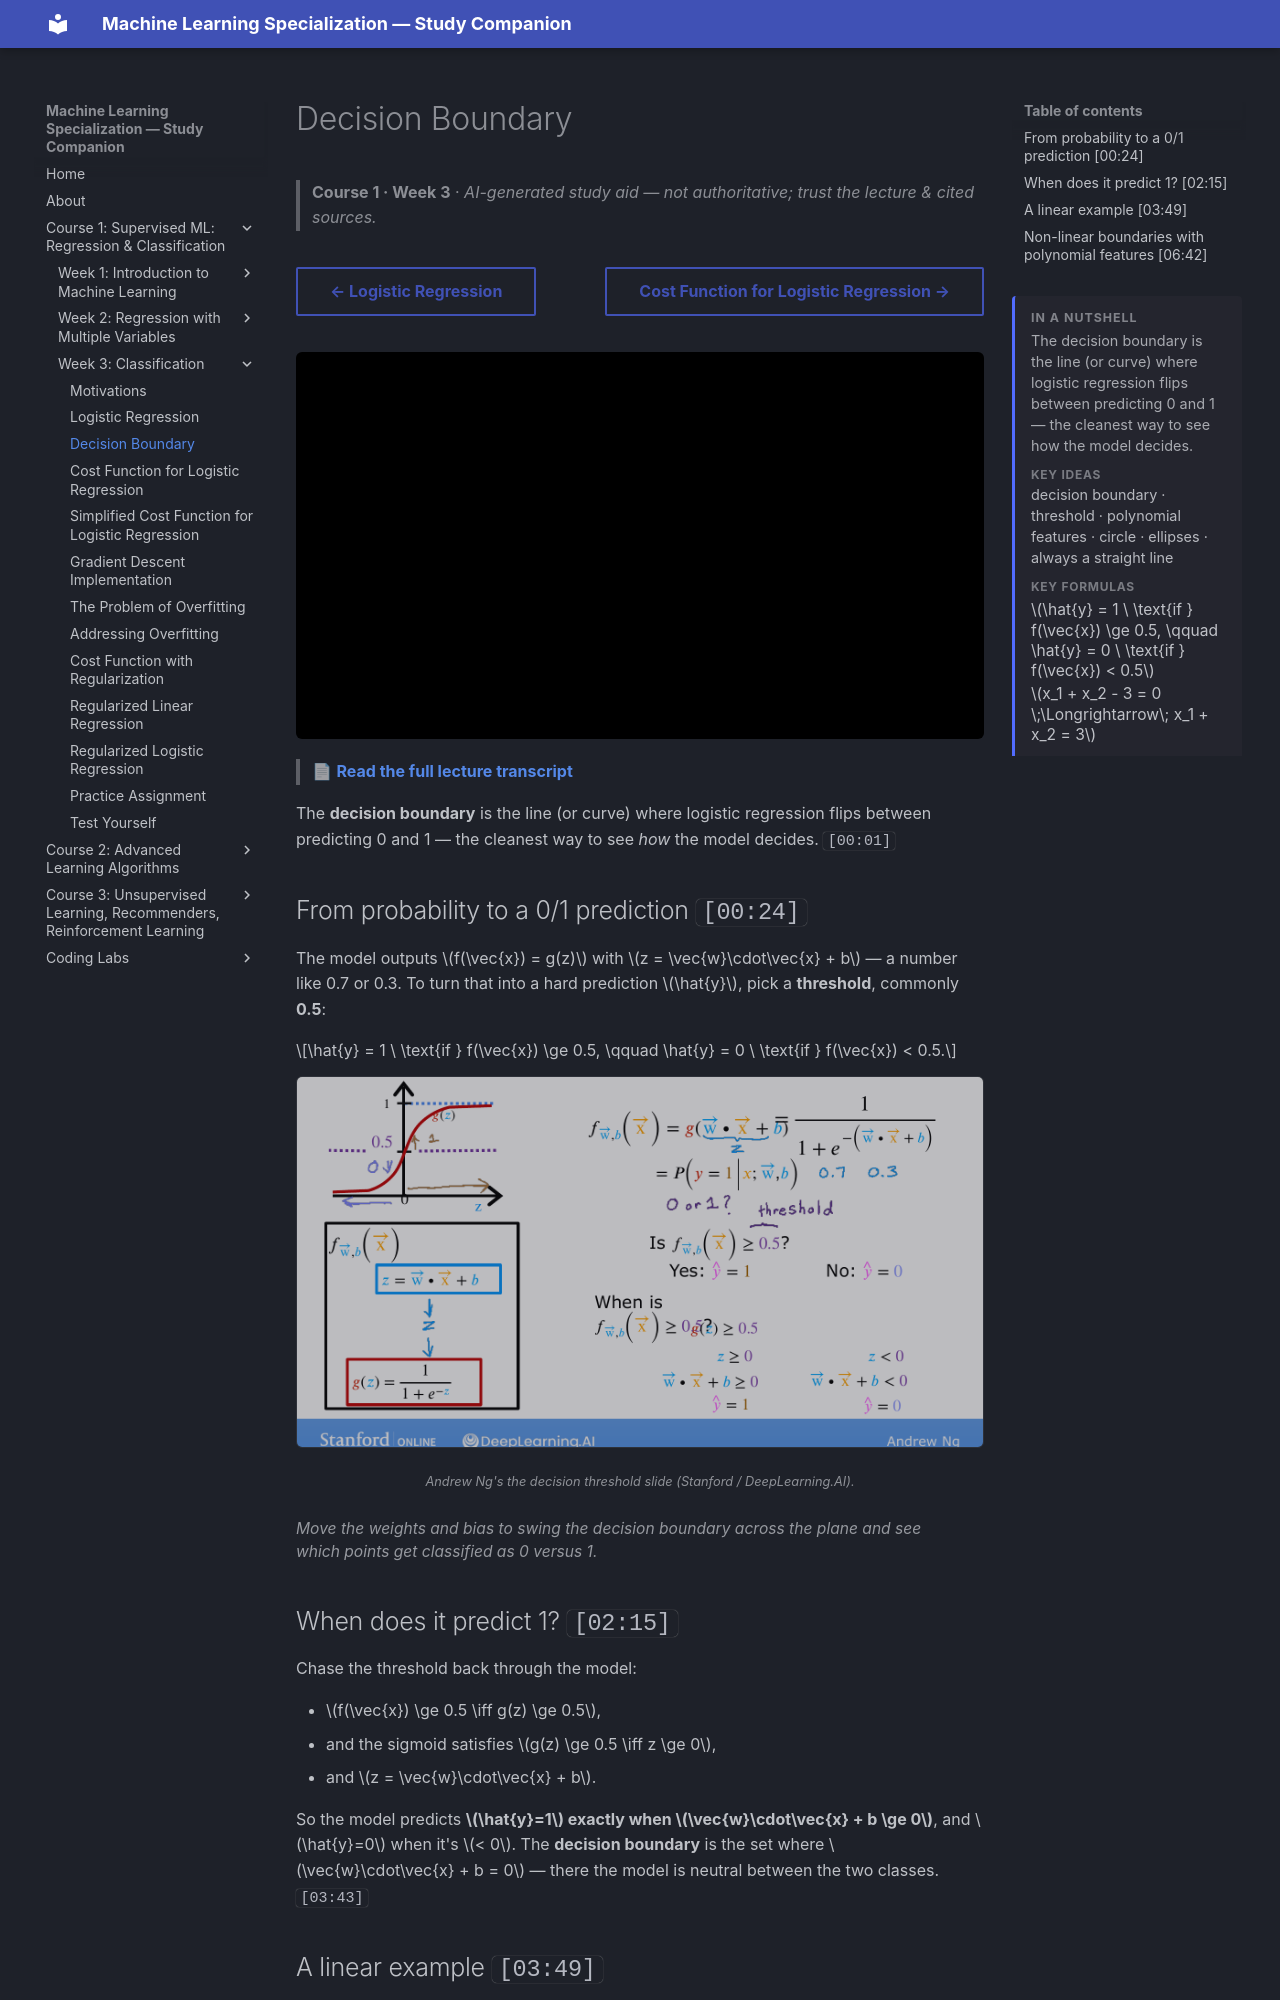

repository: pcpuwu/ml-spec-wiki · page: course-1/week-3/decision-boundary/index.html · generator: mkdocs

---
summary: '<p>The decision boundary is the line (or curve) where logistic regression flips between predicting 0 and 1 — the cleanest way to see how the model decides.</p><span class="toc-summary__sub">Key ideas</span><p class="toc-summary__chips">decision boundary · threshold · polynomial features · circle · ellipses · always a straight line</p><span class="toc-summary__sub">Key formulas</span><div class="toc-summary__math"><span class="arithmatex">\(\hat{y} = 1 \ \text{if } f(\vec{x}) \ge 0.5, \qquad \hat{y} = 0 \ \text{if } f(\vec{x}) &lt; 0.5\)</span><span class="arithmatex">\(x_1 + x_2 - 3 = 0 \;\Longrightarrow\; x_1 + x_2 = 3\)</span></div>'
---
# Decision Boundary

> **Course 1 · Week 3** · _AI-generated study aid — not authoritative; trust the lecture & cited sources._

<div class="ep-nav" markdown>

[← Logistic Regression](../../course-1/week-3/logistic-regression.md){ .md-button }

[Cost Function for Logistic Regression →](../../course-1/week-3/cost-function-for-logistic-regression.md){ .md-button }

</div>

<div class="video-wrap"><iframe src="https://www.youtube-nocookie.com/embed/0az8RjxLLPQ" title="Lecture video" loading="lazy" allow="accelerometer; autoplay; clipboard-write; encrypted-media; gyroscope; picture-in-picture" allowfullscreen></iframe></div>

> 📄 **[Read the full lecture transcript](decision-boundary-transcript.md)**

The **decision boundary** is the line (or curve) where logistic regression flips between
predicting 0 and 1 — the cleanest way to see *how* the model decides. `[00:01]`

## From probability to a 0/1 prediction `[00:24]`

The model outputs $f(\vec{x}) = g(z)$ with $z = \vec{w}\cdot\vec{x} + b$ — a number like
0.7 or 0.3. To turn that into a hard prediction $\hat{y}$, pick a **threshold**, commonly
**0.5**:

$$\hat{y} = 1 \ \text{if } f(\vec{x}) \ge 0.5, \qquad \hat{y} = 0 \ \text{if } f(\vec{x}) < 0.5.$$


![Turning probability into a prediction: predict 1 when f ≥ 0.5, i.e. when z = w·x+b ≥ 0](decision-boundary-z0.png){ .slide }
_Andrew Ng's the decision threshold slide (Stanford / DeepLearning.AI)._
{ .slide-cap }
